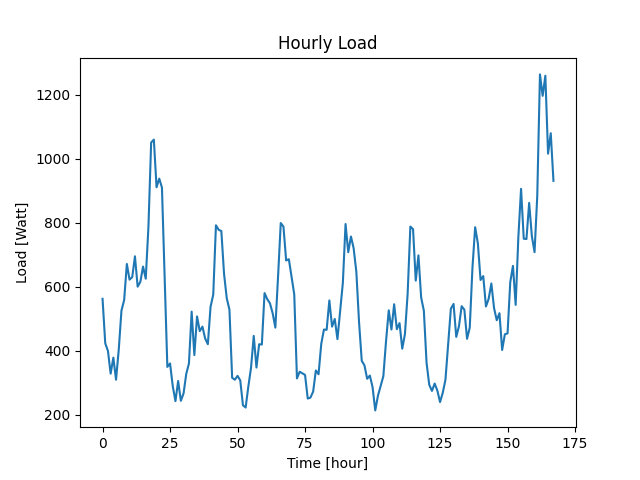

The file beside this chart, header and first rows:
Datetime, Load
2022-04-07 10:48:34, 562
2022-04-07 11:48:34, 423
2022-04-07 12:48:34, 399
2022-04-07 13:48:34, 328
2022-04-07 14:48:34, 378
2022-04-07 15:48:34, 309
2022-04-07 16:48:34, 403
2022-04-07 17:48:34, 525
2022-04-07 18:48:34, 558
2022-04-07 19:48:34, 671
2022-04-07 20:48:34, 622
2022-04-07 21:48:34, 630
2022-04-07 22:48:34, 695
2022-04-07 23:48:34, 600
2022-04-08 00:48:34, 615
2022-04-08 01:48:34, 663
2022-04-08 02:48:34, 625
2022-04-08 03:48:34, 788
2022-04-08 04:48:34, 1051
2022-04-08 05:48:34, 1060
2022-04-08 06:48:34, 911
2022-04-08 07:48:34, 938
2022-04-08 08:48:34, 910
2022-04-08 09:48:34, 627
2022-04-08 10:48:34, 349
2022-04-08 11:48:34, 360
2022-04-08 12:48:34, 289
2022-04-08 13:48:34, 242
2022-04-08 14:48:34, 305
2022-04-08 15:48:34, 243
2022-04-08 16:48:34, 266
2022-04-08 17:48:34, 327
2022-04-08 18:48:34, 360
2022-04-08 19:48:34, 522
2022-04-08 20:48:34, 386
2022-04-08 21:48:34, 507
2022-04-08 22:48:34, 461
2022-04-08 23:48:34, 475
2022-04-09 00:48:34, 438
2022-04-09 01:48:34, 420
2022-04-09 02:48:34, 537
2022-04-09 03:48:34, 575
2022-04-09 04:48:34, 792
2022-04-09 05:48:34, 778
2022-04-09 06:48:34, 774
2022-04-09 07:48:34, 640
2022-04-09 08:48:34, 564
2022-04-09 09:48:34, 528
2022-04-09 10:48:34, 315
2022-04-09 11:48:34, 309
2022-04-09 12:48:34, 321
2022-04-09 13:48:34, 307
2022-04-09 14:48:34, 229
2022-04-09 15:48:34, 222
2022-04-09 16:48:34, 288
2022-04-09 17:48:34, 347
2022-04-09 18:48:34, 446
2022-04-09 19:48:34, 347
2022-04-09 20:48:34, 420
2022-04-09 21:48:34, 419
... 108 more rows
